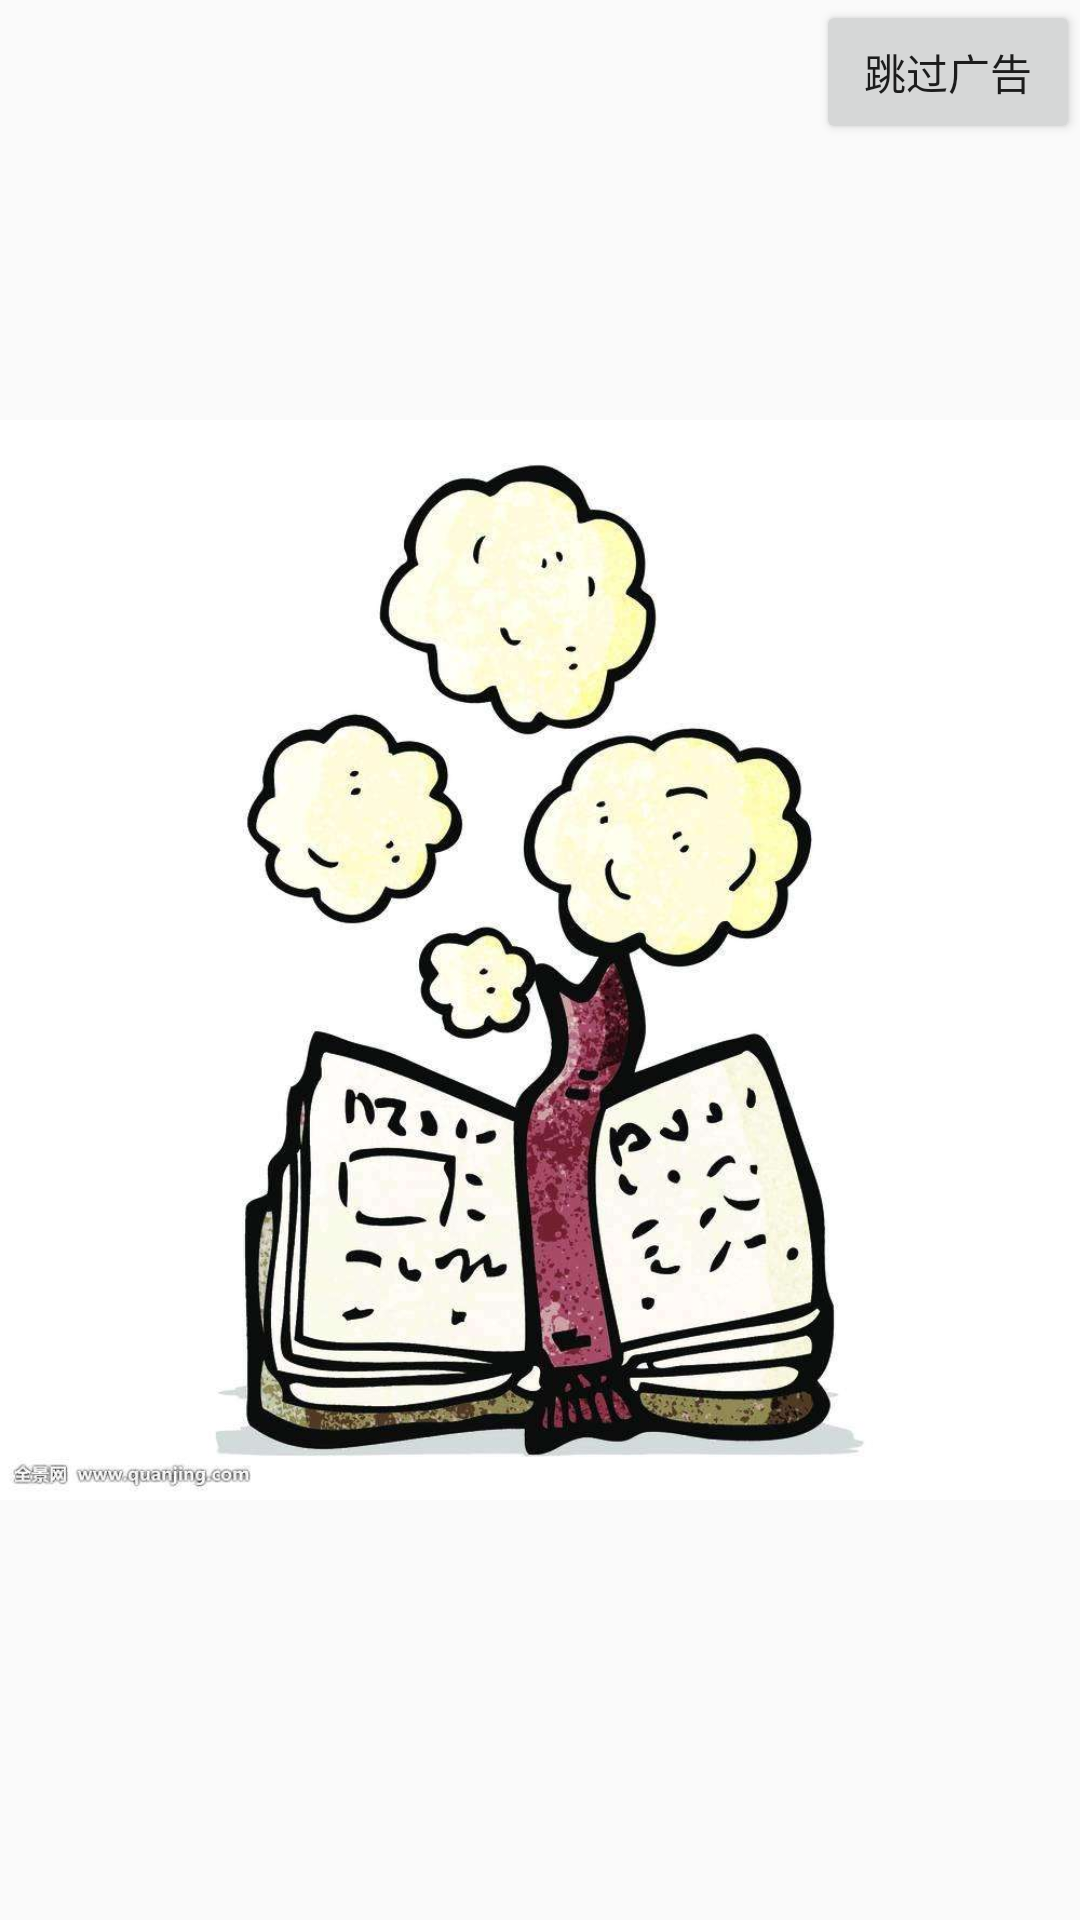

Layout XML and referenced resources for this Android screen:
<!-- AndroidManifest.xml: application theme Theme.AppCompat.Light.NoActionBar -->
<!-- res/layout/activity_guid.xml -->
<?xml version="1.0" encoding="utf-8"?>
<android.support.constraint.ConstraintLayout xmlns:android="http://schemas.android.com/apk/res/android"
    xmlns:app="http://schemas.android.com/apk/res-auto"
    xmlns:tools="http://schemas.android.com/tools"
    android:layout_width="match_parent"
    android:layout_height="match_parent"
    tools:context=".GuidActivity"
    tools:layout_editor_absoluteY="25dp">

    <ImageView
        android:id="@+id/iv_guid"
        android:layout_width="0dp"
        android:layout_height="0dp"
        android:src="@mipmap/guid"

        app:layout_constraintBottom_toBottomOf="parent"
        app:layout_constraintEnd_toEndOf="parent"
        app:layout_constraintStart_toStartOf="parent"
        app:layout_constraintTop_toTopOf="parent" />



        <Button

            android:id="@+id/bt_guid_skip"
            android:layout_width="wrap_content"
            android:layout_height="wrap_content"
            android:text="跳过广告"
            app:layout_constraintEnd_toEndOf="parent"
            app:layout_constraintTop_toTopOf="parent" />


</android.support.constraint.ConstraintLayout>
<!-- resources referenced by this layout -->
<resources>
  <!-- mipmap guid: jpg bitmap (mipmap-xxhdpi, 64413 bytes) -->
</resources>
